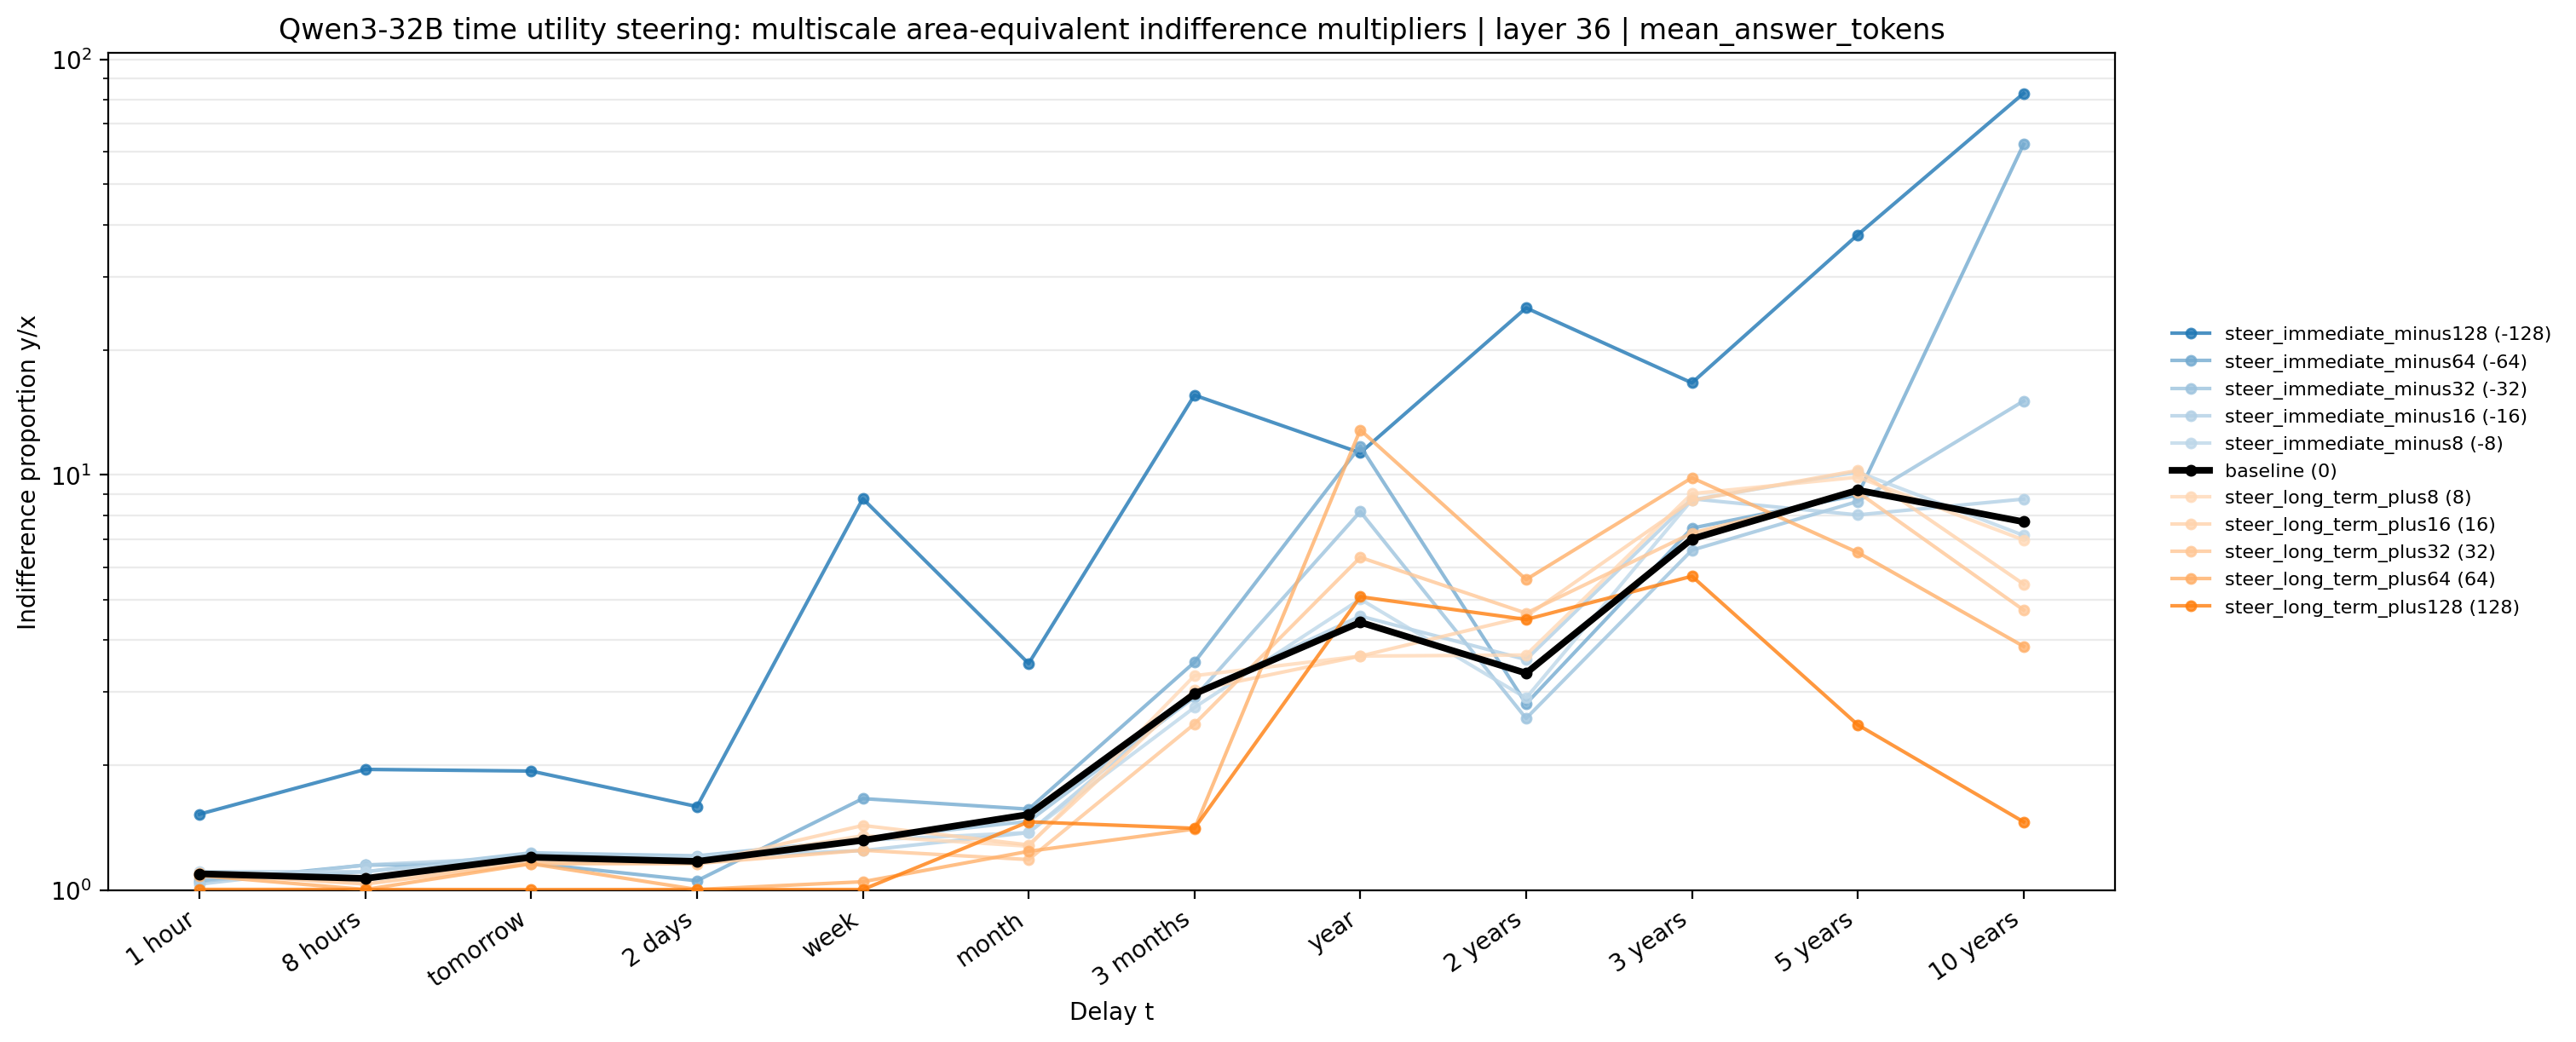

The table this chart was drawn from, first rows:
method, condition, signed_strength, t_delay, delay_idx, area_choose_later, indifference_multiplier, plot_multiplier, log_indifference_multiplier, status, parsed_weight_fraction, n_factor_rows, n_valid_factor_rows
area_equivalent_multiscale, steer_immediate_minus128, -128.0, 1 hour, 0, 0.9082, 1.526, 1.526, 0.4226, finite, 0.9688, 64, 63
area_equivalent_multiscale, steer_immediate_minus128, -128.0, 8 hours, 1, 0.8544, 1.955, 1.955, 0.6706, finite, 1.0, 64, 64
area_equivalent_multiscale, steer_immediate_minus128, -128.0, tomorrow, 2, 0.8564, 1.937, 1.937, 0.6614, finite, 0.9996, 64, 61
area_equivalent_multiscale, steer_immediate_minus128, -128.0, 2 days, 3, 0.8991, 1.592, 1.592, 0.4648, finite, 1.0, 64, 64
area_equivalent_multiscale, steer_immediate_minus128, -128.0, week, 4, 0.5287, 8.763, 8.763, 2.171, finite, 1.0, 64, 64
area_equivalent_multiscale, steer_immediate_minus128, -128.0, month, 5, 0.727, 3.516, 3.516, 1.257, finite, 1.0, 64, 64
area_equivalent_multiscale, steer_immediate_minus128, -128.0, 3 months, 6, 0.4041, 15.55, 15.55, 2.744, finite, 1.0, 64, 64
area_equivalent_multiscale, steer_immediate_minus128, -128.0, year, 7, 0.4735, 11.3, 11.3, 2.425, finite, 1.0, 64, 64
area_equivalent_multiscale, steer_immediate_minus128, -128.0, 2 years, 8, 0.2991, 25.23, 25.23, 3.228, finite, 1.0, 64, 64
area_equivalent_multiscale, steer_immediate_minus128, -128.0, 3 years, 9, 0.3893, 16.65, 16.65, 2.812, finite, 1.0, 64, 64
area_equivalent_multiscale, steer_immediate_minus128, -128.0, 5 years, 10, 0.2111, 37.83, 37.83, 3.633, finite, 1.0, 64, 64
area_equivalent_multiscale, steer_immediate_minus128, -128.0, 10 years, 11, 0.04093, 82.82, 82.82, 4.417, finite, 1.0, 64, 64
area_equivalent_multiscale, steer_immediate_minus64, -64.0, 1 hour, 0, 0.9893, 1.05, 1.05, 0.0491, finite, 0.9688, 64, 63
area_equivalent_multiscale, steer_immediate_minus64, -64.0, 8 hours, 1, 0.9695, 1.151, 1.151, 0.1403, finite, 1.0, 64, 64
area_equivalent_multiscale, steer_immediate_minus64, -64.0, tomorrow, 2, 0.9673, 1.163, 1.163, 0.1506, finite, 0.9996, 64, 61
area_equivalent_multiscale, steer_immediate_minus64, -64.0, 2 days, 3, 0.9884, 1.055, 1.055, 0.05352, finite, 1.0, 64, 64
area_equivalent_multiscale, steer_immediate_minus64, -64.0, week, 4, 0.8895, 1.663, 1.663, 0.5087, finite, 1.0, 64, 64
area_equivalent_multiscale, steer_immediate_minus64, -64.0, month, 5, 0.9022, 1.569, 1.569, 0.4504, finite, 1.0, 64, 64
area_equivalent_multiscale, steer_immediate_minus64, -64.0, 3 months, 6, 0.7254, 3.541, 3.541, 1.264, finite, 1.0, 64, 64
area_equivalent_multiscale, steer_immediate_minus64, -64.0, year, 7, 0.4654, 11.73, 11.73, 2.462, finite, 1.0, 64, 64
area_equivalent_multiscale, steer_immediate_minus64, -64.0, 2 years, 8, 0.7754, 2.813, 2.813, 1.034, finite, 1.0, 64, 64
area_equivalent_multiscale, steer_immediate_minus64, -64.0, 3 years, 9, 0.5641, 7.445, 7.445, 2.008, finite, 1.0, 64, 64
area_equivalent_multiscale, steer_immediate_minus64, -64.0, 5 years, 10, 0.5243, 8.941, 8.941, 2.191, finite, 1.0, 64, 64
area_equivalent_multiscale, steer_immediate_minus64, -64.0, 10 years, 11, 0.1022, 62.46, 62.46, 4.135, finite, 1.0, 64, 64
area_equivalent_multiscale, steer_immediate_minus32, -32.0, 1 hour, 0, 0.9871, 1.061, 1.061, 0.05948, finite, 1.0, 64, 64
area_equivalent_multiscale, steer_immediate_minus32, -32.0, 8 hours, 1, 0.9775, 1.109, 1.109, 0.1037, finite, 1.0, 64, 64
area_equivalent_multiscale, steer_immediate_minus32, -32.0, tomorrow, 2, 0.9547, 1.232, 1.232, 0.2085, finite, 0.9996, 64, 61
area_equivalent_multiscale, steer_immediate_minus32, -32.0, 2 days, 3, 0.9584, 1.211, 1.211, 0.1915, finite, 1.0, 64, 64
area_equivalent_multiscale, steer_immediate_minus32, -32.0, week, 4, 0.9384, 1.328, 1.328, 0.2836, finite, 1.0, 64, 64
area_equivalent_multiscale, steer_immediate_minus32, -32.0, month, 5, 0.9168, 1.467, 1.467, 0.383, finite, 1.0, 64, 64
area_equivalent_multiscale, steer_immediate_minus32, -32.0, 3 months, 6, 0.7677, 2.915, 2.915, 1.07, finite, 1.0, 64, 64
area_equivalent_multiscale, steer_immediate_minus32, -32.0, year, 7, 0.5442, 8.158, 8.158, 2.099, finite, 1.0, 64, 64
area_equivalent_multiscale, steer_immediate_minus32, -32.0, 2 years, 8, 0.793, 2.594, 2.594, 0.9533, finite, 1.0, 64, 64
area_equivalent_multiscale, steer_immediate_minus32, -32.0, 3 years, 9, 0.5906, 6.589, 6.589, 1.885, finite, 1.0, 64, 64
area_equivalent_multiscale, steer_immediate_minus32, -32.0, 5 years, 10, 0.5319, 8.633, 8.633, 2.156, finite, 1.0, 64, 64
area_equivalent_multiscale, steer_immediate_minus32, -32.0, 10 years, 11, 0.4111, 15.06, 15.06, 2.712, finite, 1.0, 64, 64
area_equivalent_multiscale, steer_immediate_minus16, -16.0, 1 hour, 0, 0.9925, 1.035, 1.035, 0.03476, finite, 1.0, 64, 64
area_equivalent_multiscale, steer_immediate_minus16, -16.0, 8 hours, 1, 0.9694, 1.151, 1.151, 0.1411, finite, 1.0, 64, 64
area_equivalent_multiscale, steer_immediate_minus16, -16.0, tomorrow, 2, 0.9601, 1.202, 1.202, 0.1837, finite, 0.9996, 64, 61
area_equivalent_multiscale, steer_immediate_minus16, -16.0, 2 days, 3, 0.9597, 1.204, 1.204, 0.1855, finite, 1.0, 64, 64
area_equivalent_multiscale, steer_immediate_minus16, -16.0, week, 4, 0.9521, 1.247, 1.247, 0.2207, finite, 1.0, 64, 64
area_equivalent_multiscale, steer_immediate_minus16, -16.0, month, 5, 0.9305, 1.377, 1.377, 0.3202, finite, 1.0, 64, 64
area_equivalent_multiscale, steer_immediate_minus16, -16.0, 3 months, 6, 0.7634, 2.972, 2.972, 1.089, finite, 1.0, 64, 64
area_equivalent_multiscale, steer_immediate_minus16, -16.0, year, 7, 0.6699, 4.574, 4.574, 1.52, finite, 1.0, 64, 64
area_equivalent_multiscale, steer_immediate_minus16, -16.0, 2 years, 8, 0.7222, 3.594, 3.594, 1.279, finite, 1.0, 64, 64
area_equivalent_multiscale, steer_immediate_minus16, -16.0, 3 years, 9, 0.5288, 8.759, 8.759, 2.17, finite, 1.0, 64, 64
area_equivalent_multiscale, steer_immediate_minus16, -16.0, 5 years, 10, 0.5481, 8.012, 8.012, 2.081, finite, 1.0, 64, 64
area_equivalent_multiscale, steer_immediate_minus16, -16.0, 10 years, 11, 0.5291, 8.746, 8.746, 2.169, finite, 1.0, 64, 64
area_equivalent_multiscale, steer_immediate_minus8, -8.0, 1 hour, 0, 0.9774, 1.11, 1.11, 0.1041, finite, 1.0, 64, 64
area_equivalent_multiscale, steer_immediate_minus8, -8.0, 8 hours, 1, 0.9775, 1.109, 1.109, 0.1037, finite, 1.0, 64, 64
area_equivalent_multiscale, steer_immediate_minus8, -8.0, tomorrow, 2, 0.9601, 1.202, 1.202, 0.1837, finite, 0.9996, 64, 61
area_equivalent_multiscale, steer_immediate_minus8, -8.0, 2 days, 3, 0.9597, 1.204, 1.204, 0.1855, finite, 1.0, 64, 64
area_equivalent_multiscale, steer_immediate_minus8, -8.0, week, 4, 0.9397, 1.32, 1.32, 0.2777, finite, 1.0, 64, 64
area_equivalent_multiscale, steer_immediate_minus8, -8.0, month, 5, 0.9303, 1.378, 1.378, 0.3209, finite, 1.0, 64, 64
area_equivalent_multiscale, steer_immediate_minus8, -8.0, 3 months, 6, 0.7798, 2.757, 2.757, 1.014, finite, 1.0, 64, 64
area_equivalent_multiscale, steer_immediate_minus8, -8.0, year, 7, 0.6495, 5.023, 5.023, 1.614, finite, 1.0, 64, 64
area_equivalent_multiscale, steer_immediate_minus8, -8.0, 2 years, 8, 0.7685, 2.904, 2.904, 1.066, finite, 1.0, 64, 64
area_equivalent_multiscale, steer_immediate_minus8, -8.0, 3 years, 9, 0.5301, 8.707, 8.707, 2.164, finite, 1.0, 64, 64
area_equivalent_multiscale, steer_immediate_minus8, -8.0, 5 years, 10, 0.4966, 10.16, 10.16, 2.318, finite, 1.0, 64, 64
area_equivalent_multiscale, steer_immediate_minus8, -8.0, 10 years, 11, 0.5728, 7.152, 7.152, 1.967, finite, 1.0, 64, 64
... 72 more rows
